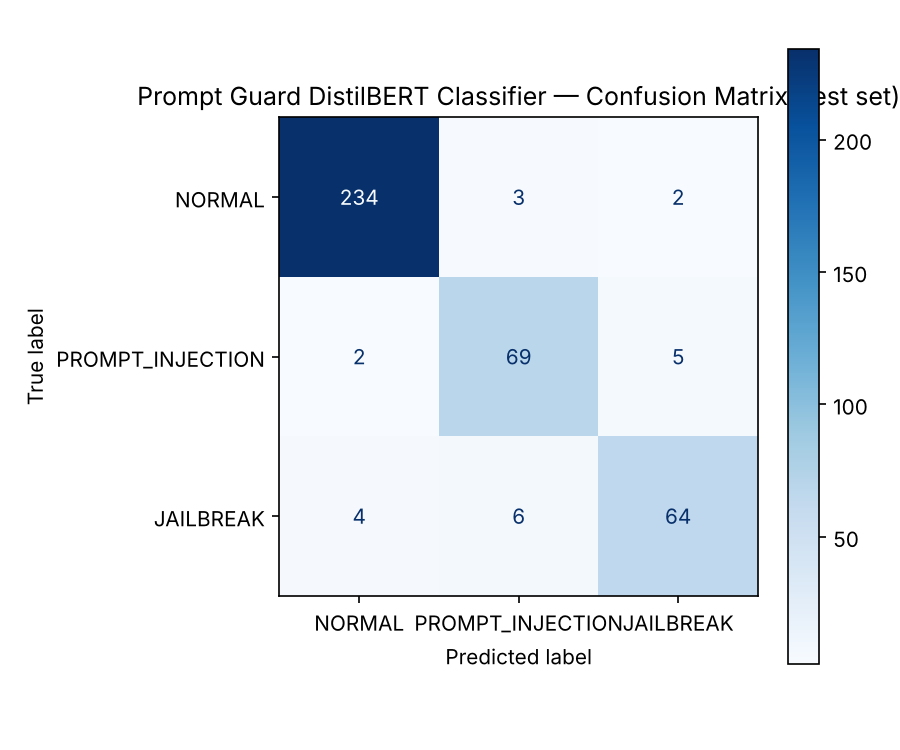

The file beside this chart, header and first rows:
, NORMAL, PROMPT_INJECTION, JAILBREAK
NORMAL, 234, 3, 2
PROMPT_INJECTION, 2, 69, 5
JAILBREAK, 4, 6, 64
